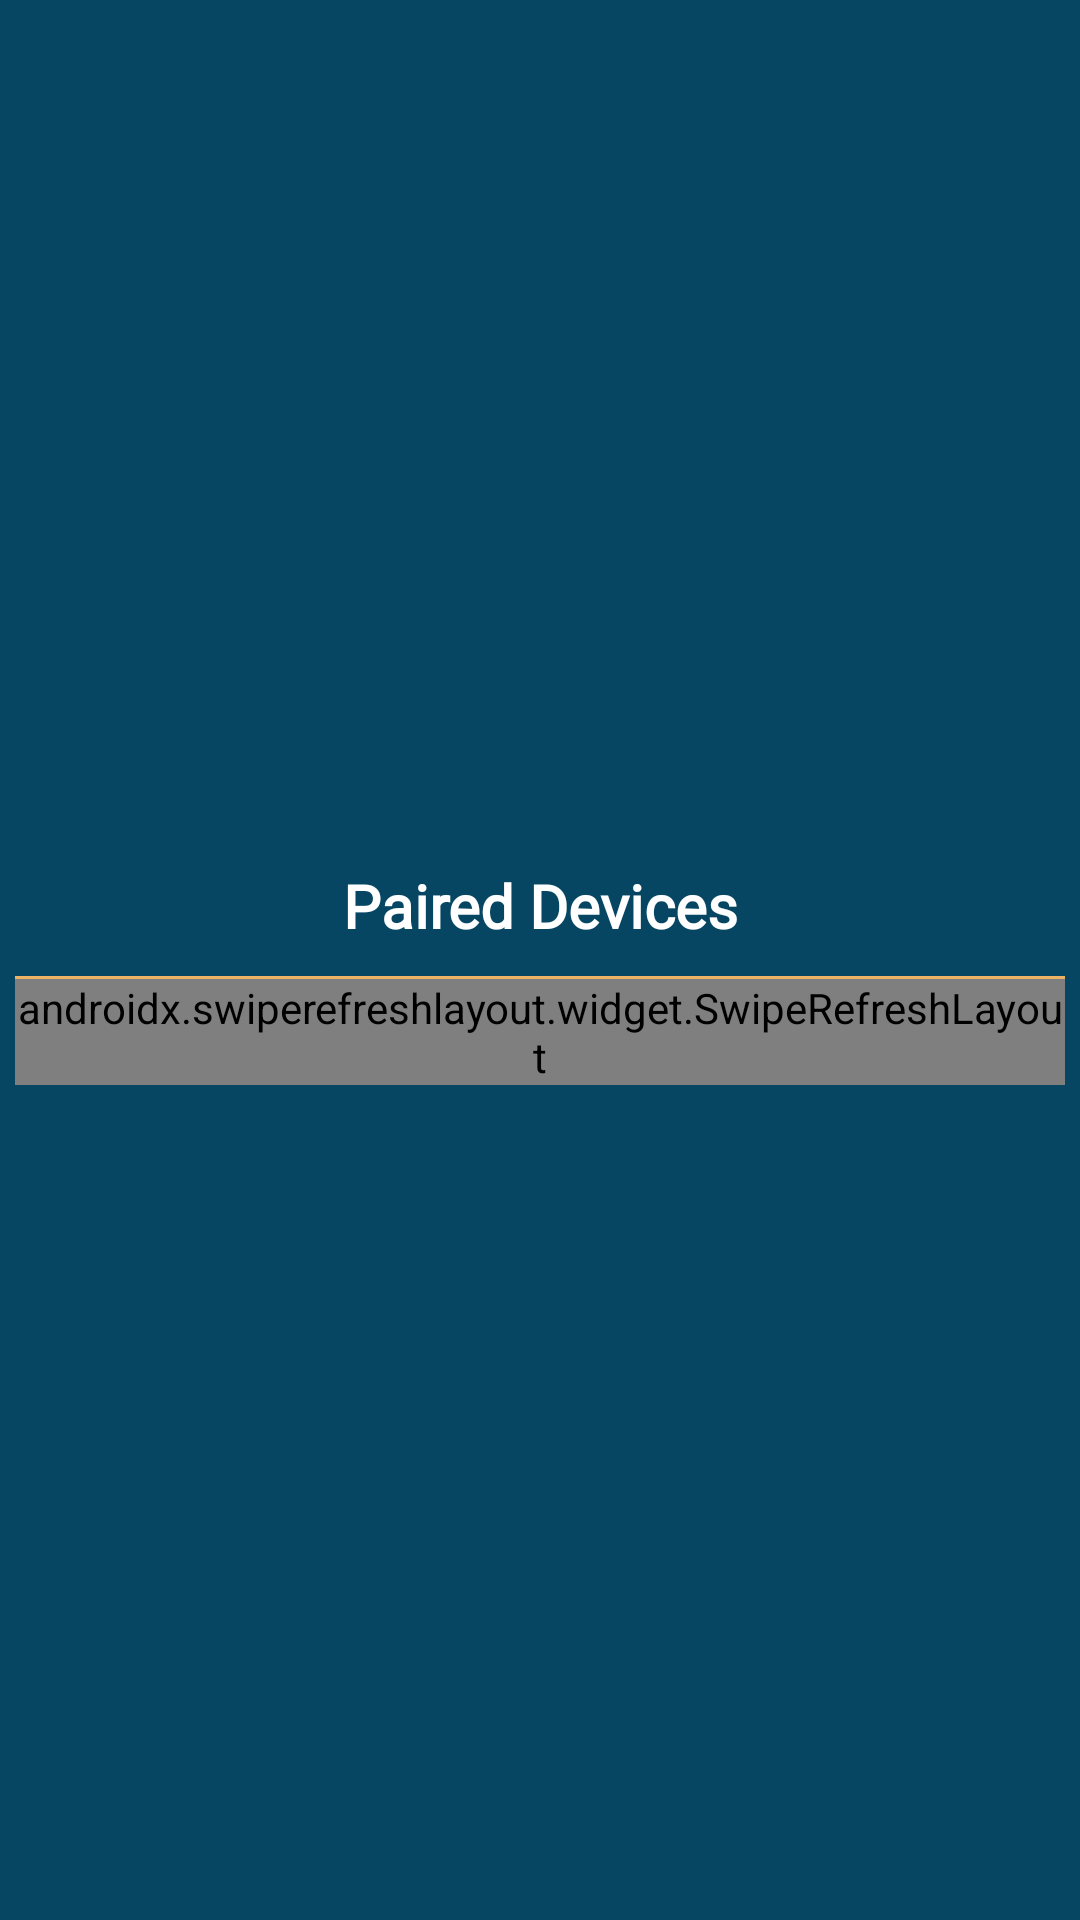

Produce the Android XML layout that renders to this screen, including the resource entries it uses.
<!-- AndroidManifest.xml: application theme Theme.Controller20 -->
<!-- res/layout/bluetooth_connect_dialog.xml -->
<?xml version="1.0" encoding="utf-8"?>
<androidx.constraintlayout.widget.ConstraintLayout xmlns:android="http://schemas.android.com/apk/res/android"
    android:layout_width="wrap_content"
    android:layout_height="wrap_content"
    android:background="#064663"
    xmlns:app="http://schemas.android.com/apk/res-auto"
    android:layout_margin="3dp">

    <LinearLayout
        android:layout_width="350dp"
        android:layout_height="wrap_content"
        app:circularflow_radiusInDP="10dp"
        android:orientation="vertical"
        app:layout_constraintBottom_toBottomOf="parent"
        app:layout_constraintEnd_toEndOf="parent"
        app:layout_constraintStart_toStartOf="parent"
        app:layout_constraintTop_toTopOf="parent">

        <TextView
            android:id="@+id/dialogPairedDevicesTextView"
            android:layout_width="match_parent"
            android:layout_height="wrap_content"
            android:layout_margin="5dp"
            android:fontFamily="@font/roboto_mono"
            android:gravity="center"
            android:padding="5dp"
            android:text="Paired Devices"
            android:textColor="#FFFFFF"
            android:textSize="20sp"
            android:textStyle="bold" />


        <LinearLayout
            android:layout_width="match_parent"
            android:layout_height="1dp"
            android:background="#ECB365" />

        <androidx.swiperefreshlayout.widget.SwipeRefreshLayout
            android:id="@+id/dialogSwipeRefreshLayout"
            android:layout_width="match_parent"
            android:layout_height="match_parent">

            <androidx.recyclerview.widget.RecyclerView
                android:id="@+id/dialogPairedDeviceRecyclerView"
                android:layout_width="match_parent"
                android:layout_height="match_parent"
                app:layoutManager="androidx.recyclerview.widget.LinearLayoutManager"
                android:layout_margin="5dp"
                android:layout_weight="1"
                android:padding="5dp" />

        </androidx.swiperefreshlayout.widget.SwipeRefreshLayout>
    </LinearLayout>

</androidx.constraintlayout.widget.ConstraintLayout>
<!-- resources referenced by this layout -->
<resources>
  <style name="Theme.Controller20" parent="Theme.MaterialComponents.DayNight.NoActionBar">
          
          <item name="colorPrimary">@color/purple_500</item>
          <item name="colorPrimaryVariant">@color/purple_700</item>
          <item name="colorOnPrimary">@color/white</item>
          
          <item name="colorSecondary">@color/teal_200</item>
          <item name="android:windowLayoutInDisplayCutoutMode">shortEdges</item>
          <item name="android:windowTranslucentStatus">true</item>
          <item name="android:windowTranslucentNavigation">true</item>
          <item name="colorSecondaryVariant">@color/teal_700</item>
          <item name="colorOnSecondary">@color/black</item>
          
          <item name="android:statusBarColor">?attr/colorPrimaryVariant</item>
          
      </style>
  <color name="purple_500">#04293A</color>
  <color name="purple_700">#FF3700B3</color>
  <color name="white">#FFFFFFFF</color>
  <color name="teal_200">#FF03DAC5</color>
  <color name="teal_700">#FF018786</color>
  <color name="black">#FF000000</color>
</resources>
